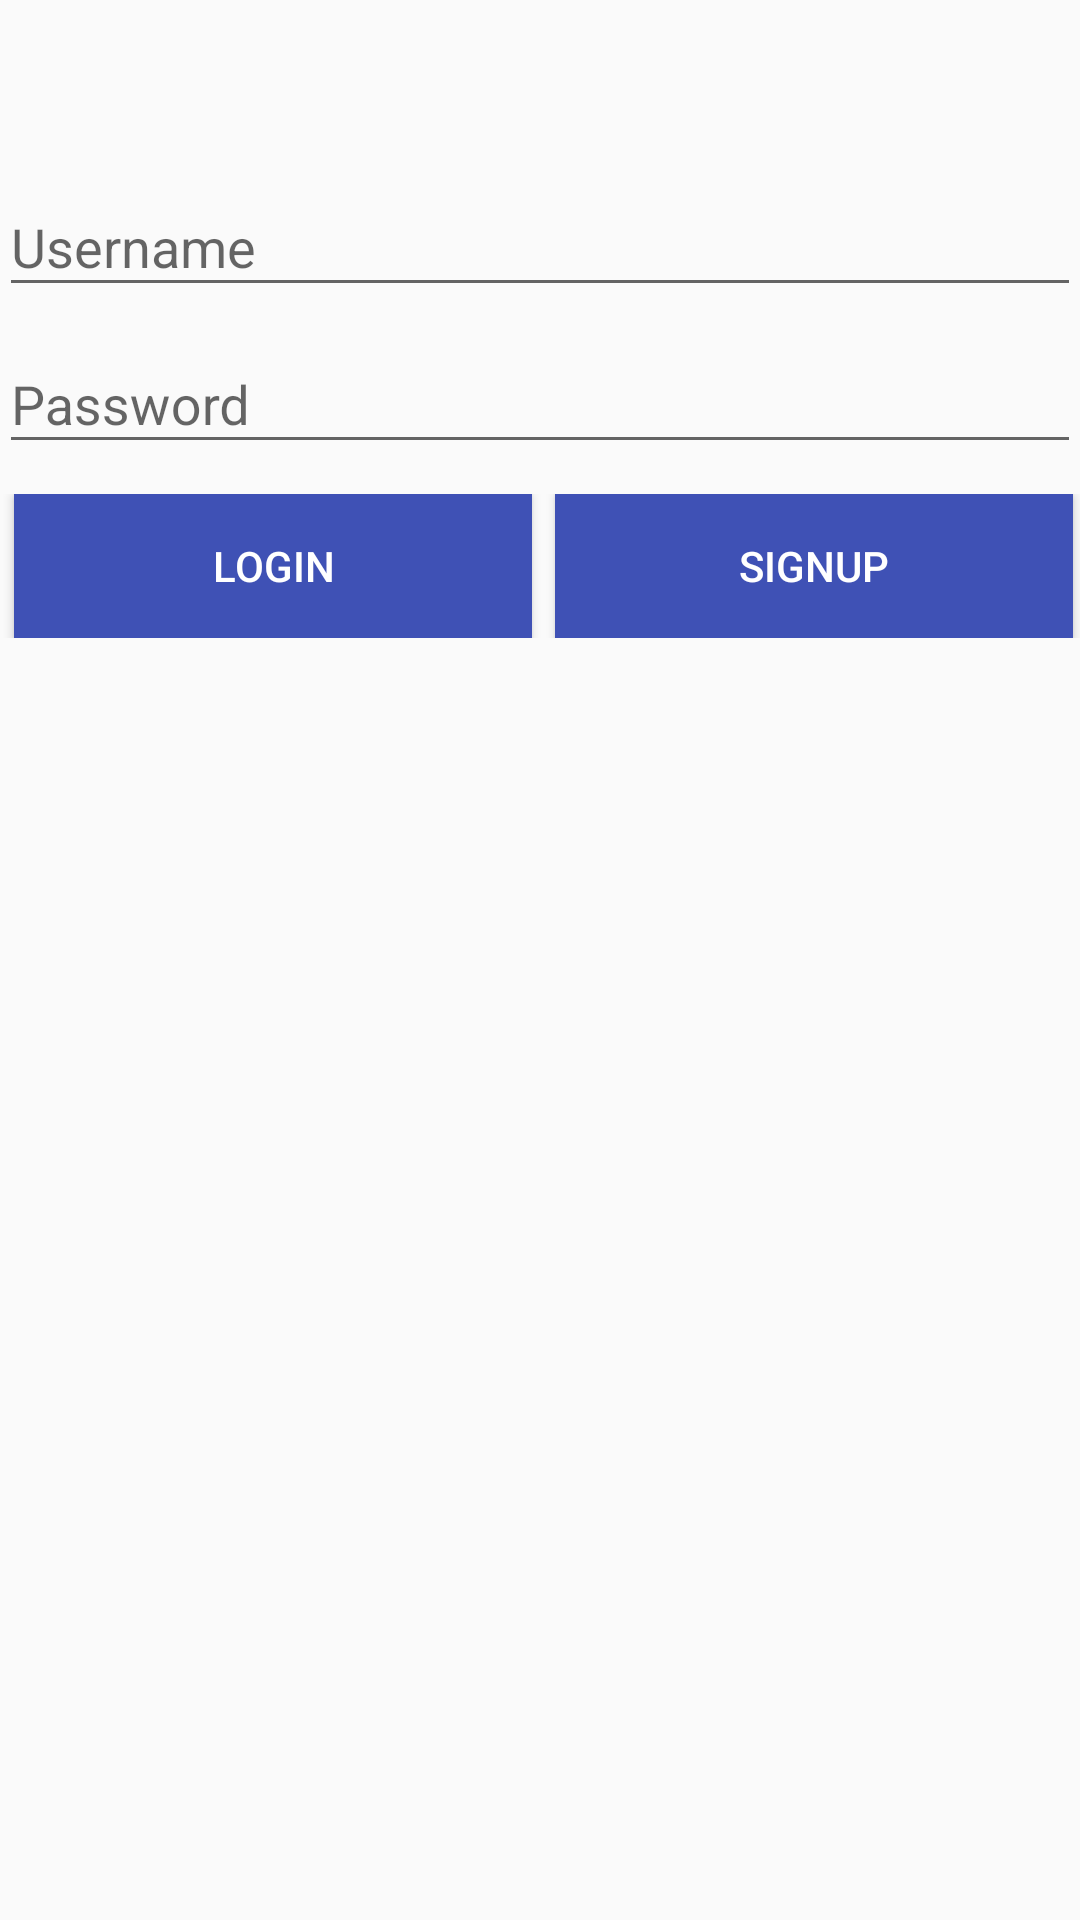

The Android layout XML behind this screen, and the referenced resources:
<!-- AndroidManifest.xml: application theme AppTheme -->
<!-- res/layout/activity_login_signup.xml -->
<?xml version="1.0" encoding="utf-8"?>
<RelativeLayout xmlns:android="http://schemas.android.com/apk/res/android"
    xmlns:tools="http://schemas.android.com/tools"
    android:layout_width="match_parent"
    android:layout_height="match_parent"
    android:orientation="vertical"
    android:paddingBottom="@dimen/activity_vertical_margin"
    android:paddingLeft="@dimen/activity_horizontal_margin"
    android:paddingRight="@dimen/activity_horizontal_margin"
    android:paddingTop="@dimen/activity_vertical_margin"
    tools:context="example.github.io.stuer.LoginSignupActivity">

    <LinearLayout
        android:layout_width="match_parent"
        android:layout_height="wrap_content"
        android:layout_marginTop="50dp"
        android:orientation="vertical">

        <android.support.design.widget.TextInputLayout
            android:layout_width="fill_parent"
            android:layout_height="wrap_content">

            <EditText
                android:id="@+id/username"
                android:layout_width="fill_parent"
                android:layout_height="wrap_content"
                android:layout_below="@+id/txtusername"
                android:hint="Username"
                android:inputType="text"
                android:textColor="@android:color/black" />
        </android.support.design.widget.TextInputLayout>


        <android.support.design.widget.TextInputLayout
            android:layout_width="fill_parent"
            android:layout_height="wrap_content">

            <EditText
                android:id="@+id/password"
                android:layout_width="fill_parent"
                android:layout_height="wrap_content"
                android:layout_below="@+id/txtpassword"
                android:hint="Password"
                android:inputType="textPassword"
                android:textColor="@android:color/black" />
        </android.support.design.widget.TextInputLayout>

        <LinearLayout
            android:layout_width="match_parent"
            android:layout_height="wrap_content"
            android:orientation="horizontal"
            android:paddingTop="10dp">

            <Button
                android:id="@+id/login"
                android:layout_width="0dp"
                android:layout_height="wrap_content"
                android:layout_below="@+id/password"
                android:layout_marginLeft="5dp"
                android:layout_marginRight="2.5dp"
                android:layout_weight="1"
                android:background="@color/colorPrimary"
                android:text="@string/LoginBtn"
                android:textColor="@android:color/white" />

            <Button
                android:id="@+id/signup"
                android:layout_width="0dp"
                android:layout_height="wrap_content"
                android:layout_below="@+id/login"
                android:layout_marginLeft="5dp"
                android:layout_marginRight="2.5dp"
                android:layout_weight="1"
                android:background="@color/colorPrimary"
                android:text="@string/SignupBtn"
                android:textColor="@android:color/white" />
        </LinearLayout>

    </LinearLayout>

</RelativeLayout>
<!-- resources referenced by this layout -->
<resources>
  <color name="colorPrimary">#3F51B5</color>
  <string name="LoginBtn">Login</string>
  <string name="SignupBtn">SignUp</string>
  <style name="AppTheme" parent="Theme.AppCompat.Light.DarkActionBar">
          
          <item name="colorPrimary">@color/colorPrimary</item>
          <item name="colorPrimaryDark">@color/colorPrimaryDark</item>
          <item name="colorAccent">@color/colorAccent</item>
      </style>
  <color name="colorPrimaryDark">#303F9F</color>
  <color name="colorAccent">#FF4081</color>
</resources>
